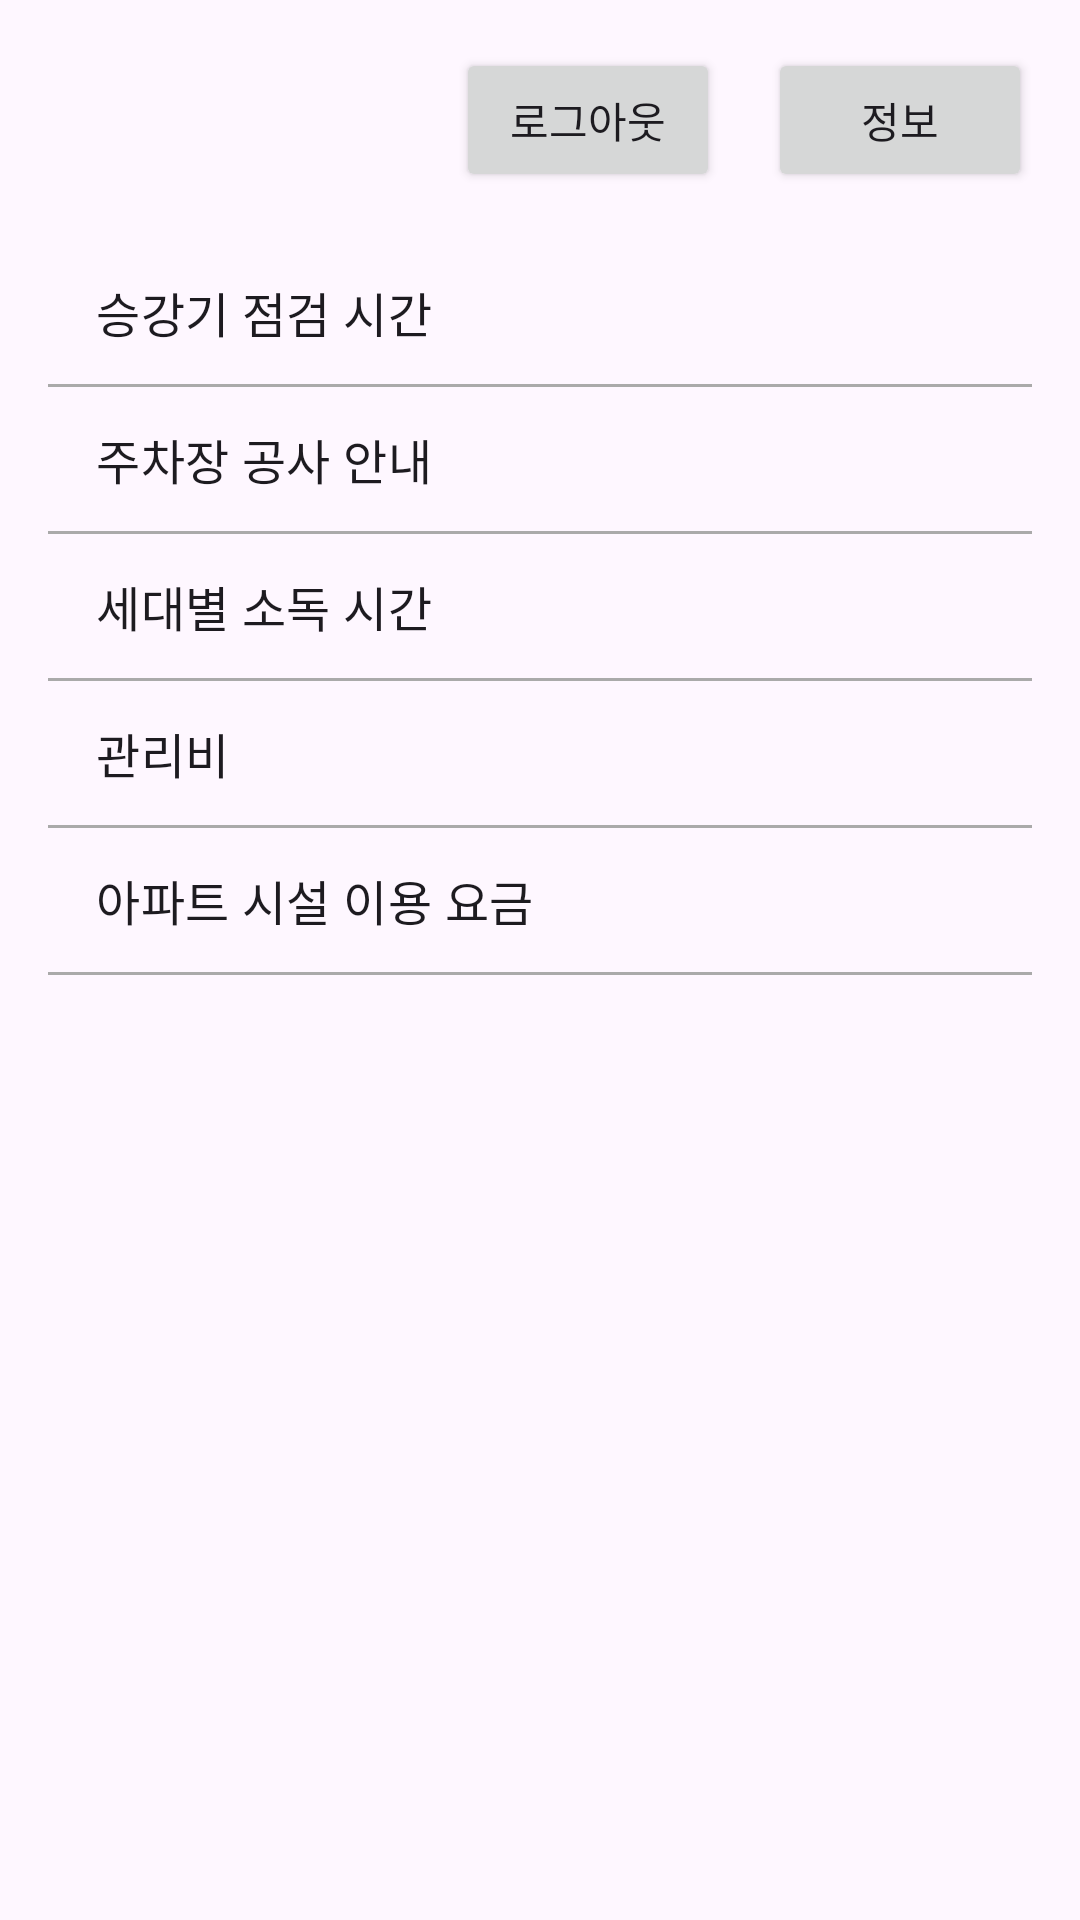

Android layout source for this screen:
<!-- AndroidManifest.xml: application theme Theme.Material3.Light -->
<!-- res/layout/activity_main.xml -->
<LinearLayout xmlns:android="http://schemas.android.com/apk/res/android"
    xmlns:tools="http://schemas.android.com/tools"
    android:layout_width="match_parent"
    android:layout_height="match_parent"
    android:orientation="vertical"
    android:padding="16dp">

    <LinearLayout
        android:layout_width="match_parent"
        android:layout_height="wrap_content"
        android:gravity="end"
        android:orientation="horizontal">

        <Button
            android:id="@+id/logout"
            android:layout_width="wrap_content"
            android:layout_height="wrap_content"
            android:layout_marginEnd="16dp"
            android:text="로그아웃" />

        <Button
            android:id="@+id/user_details"
            android:layout_width="wrap_content"
            android:layout_height="wrap_content"
            android:text="정보" />

    </LinearLayout>

    <ListView
        android:id="@+id/listview_notices"
        android:layout_width="match_parent"
        android:layout_height="0dp"
        android:layout_weight="1"
        android:divider="@android:color/darker_gray"
        android:dividerHeight="1dp"
        android:paddingTop="16dp"
        android:paddingBottom="16dp"
        android:clipToPadding="false"
        android:entries="@array/country_values"/>

</LinearLayout>
<!-- resources referenced by this layout -->
<resources>
  <string-array name="country_values" translatable="false">
          <item>승강기 점검 시간</item>
          <item>주차장 공사 안내</item>
          <item>세대별 소독 시간</item>
          <item>관리비</item>
          <item>아파트 시설 이용 요금</item>
      </string-array>
</resources>
